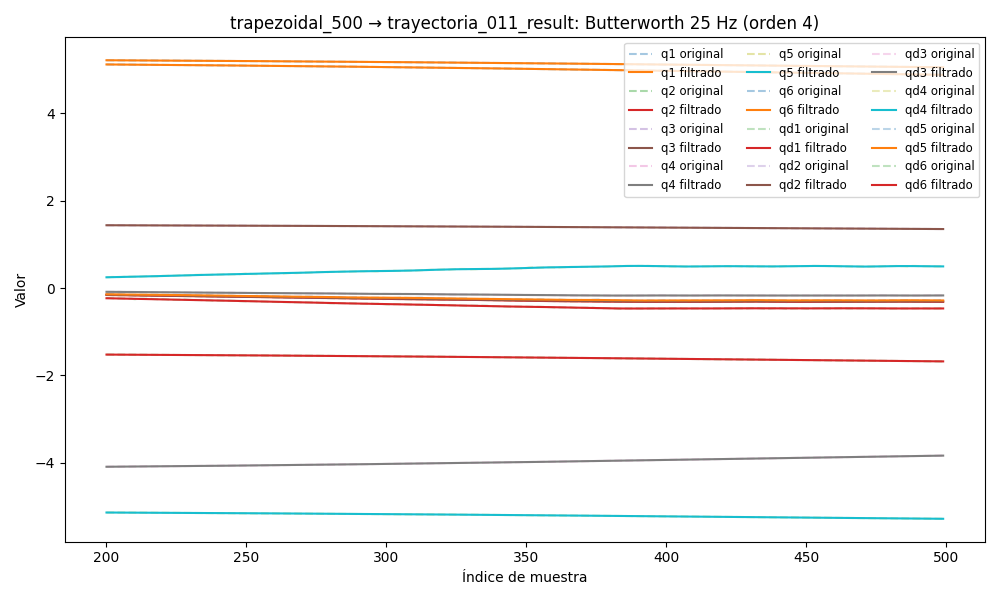

Source data for this figure (header and first rows):
timestamp, q1, q2, q3, q4, q5, q6, qd1, qd2, qd3, qd4, qd5, qd6, tau1, tau2, tau3, tau4, tau5, tau6
1749046469, 5.239, -1.501, 1.451, -4.127, -5.118, 5.154, 0.0158, 0.001169, 0.0008755, -0.0008013, 0.0005797, 0.007148, 0.2286, -0.3085, -0.5232, 0.4319, 0.1096, 0.119
1749046469, 5.239, -1.501, 1.451, -4.128, -5.118, 5.154, 0.01361, 0.001035, 0.0008083, -0.0007437, 0.0005533, 0.00604, 0.2286, -0.3085, -0.5232, 0.4319, 0.1096, 0.119
1749046469, 5.239, -1.501, 1.451, -4.128, -5.118, 5.154, 0.01145, 0.0009049, 0.0007425, -0.0006871, 0.0005268, 0.004962, 0.2392, -0.2938, -0.5202, 0.4412, 0.1275, 0.1107
1749046469, 5.239, -1.501, 1.451, -4.128, -5.118, 5.154, 0.009309, 0.0007838, 0.0006795, -0.0006323, 0.0005002, 0.00394, 0.2326, -0.325, -0.5195, 0.4219, 0.128, 0.1052
1749046469, 5.239, -1.501, 1.451, -4.128, -5.118, 5.154, 0.007223, 0.0006765, 0.0006205, -0.0005794, 0.0004738, 0.002998, 0.178, -0.2971, -0.5282, 0.4405, 0.1133, 0.09998
1749046469, 5.239, -1.501, 1.451, -4.128, -5.118, 5.154, 0.005211, 0.0005877, 0.0005663, -0.0005287, 0.0004478, 0.002154, 0.1606, -0.3244, -0.5182, 0.4313, 0.1202, 0.08153
1749046469, 5.239, -1.501, 1.451, -4.128, -5.118, 5.154, 0.003298, 0.0005212, 0.0005179, -0.0004803, 0.0004224, 0.001416, 0.1465, -0.3139, -0.5216, 0.4349, 0.1233, 0.08357
1749046469, 5.239, -1.501, 1.451, -4.128, -5.118, 5.154, 0.00151, 0.00048, 0.0004756, -0.0004342, 0.0003981, 0.0007893, 0.1252, -0.3028, -0.5359, 0.4188, 0.1106, 0.06947
1749046469, 5.239, -1.501, 1.451, -4.128, -5.118, 5.154, -0.0001287, 0.0004663, 0.0004396, -0.0003906, 0.0003751, 0.0002697, 0.1909, -0.3011, -0.5195, 0.4272, 0.1035, 0.0481
1749046469, 5.239, -1.501, 1.451, -4.128, -5.118, 5.154, -0.001595, 0.0004806, 0.0004098, -0.0003496, 0.0003542, -0.0001503, 0.1698, -0.3059, -0.5352, 0.4249, 0.1054, 0.04936
1749046469, 5.239, -1.501, 1.451, -4.128, -5.118, 5.154, -0.00287, 0.0005226, 0.0003857, -0.0003116, 0.0003357, -0.0004818, 0.1181, -0.2858, -0.536, 0.4325, 0.1243, 0.05205
1749046469, 5.239, -1.501, 1.451, -4.128, -5.118, 5.154, -0.003942, 0.0005902, 0.0003667, -0.0002773, 0.0003203, -0.0007376, 0.1009, -0.2898, -0.5231, 0.437, 0.115, 0.04552
1749046469, 5.239, -1.501, 1.451, -4.128, -5.118, 5.154, -0.004806, 0.0006801, 0.0003519, -0.0002476, 0.0003089, -0.0009308, 0.1027, -0.2847, -0.5411, 0.4212, 0.1263, 0.0409
1749046469, 5.239, -1.501, 1.451, -4.128, -5.118, 5.154, -0.005464, 0.0007879, 0.0003403, -0.000224, 0.000302, -0.001073, 0.124, -0.2961, -0.5498, 0.4229, 0.1136, 0.03926
1749046469, 5.239, -1.501, 1.451, -4.128, -5.118, 5.154, -0.005924, 0.000908, 0.0003308, -0.0002082, 0.0003003, -0.001175, 0.09392, -0.2932, -0.5314, 0.4321, 0.1174, 0.0488
1749046469, 5.239, -1.501, 1.451, -4.128, -5.118, 5.154, -0.006201, 0.001034, 0.0003222, -0.0002022, 0.0003043, -0.001244, 0.07782, -0.3045, -0.5203, 0.4335, 0.1191, 0.04752
1749046469, 5.239, -1.501, 1.451, -4.128, -5.118, 5.154, -0.006315, 0.00116, 0.0003134, -0.0002084, 0.0003146, -0.001286, 0.07572, -0.2848, -0.5233, 0.4308, 0.1165, 0.03959
1749046469, 5.239, -1.501, 1.451, -4.128, -5.118, 5.154, -0.006288, 0.00128, 0.0003034, -0.0002291, 0.0003312, -0.001306, 0.07271, -0.3141, -0.5428, 0.4307, 0.1234, 0.04023
1749046469, 5.239, -1.501, 1.451, -4.128, -5.118, 5.154, -0.006144, 0.001388, 0.0002914, -0.0002661, 0.0003539, -0.001306, 0.09067, -0.3322, -0.52, 0.4154, 0.1064, 0.0408
1749046469, 5.239, -1.501, 1.451, -4.128, -5.118, 5.154, -0.005908, 0.00148, 0.0002766, -0.0003211, 0.0003823, -0.001288, 0.07471, -0.3054, -0.5317, 0.4284, 0.114, 0.03249
1749046469, 5.239, -1.501, 1.451, -4.128, -5.118, 5.154, -0.005605, 0.001554, 0.0002589, -0.0003948, 0.0004155, -0.001256, 0.06408, -0.3016, -0.5261, 0.4114, 0.11, 0.03216
1749046469, 5.239, -1.501, 1.451, -4.128, -5.118, 5.154, -0.005256, 0.001607, 0.0002382, -0.0004866, 0.0004522, -0.00121, 0.05236, -0.3052, -0.5287, 0.4316, 0.1158, 0.02103
1749046469, 5.239, -1.501, 1.451, -4.128, -5.118, 5.154, -0.00488, 0.001641, 0.0002152, -0.000595, 0.0004907, -0.001155, 0.08564, -0.2994, -0.5354, 0.4085, 0.113, 0.03023
1749046469, 5.239, -1.501, 1.451, -4.128, -5.118, 5.154, -0.004493, 0.001657, 0.0001907, -0.0007167, 0.0005294, -0.001094, 0.04303, -0.3053, -0.5208, 0.4353, 0.1102, 0.01939
1749046469, 5.239, -1.501, 1.451, -4.128, -5.118, 5.154, -0.004108, 0.001656, 0.0001662, -0.0008473, 0.0005661, -0.001029, 0.0666, -0.3061, -0.5143, 0.4206, 0.1087, 0.01632
1749046469, 5.239, -1.501, 1.451, -4.128, -5.118, 5.154, -0.003733, 0.001642, 0.0001435, -0.0009812, 0.000599, -0.0009652, 0.0666, -0.3061, -0.5143, 0.4206, 0.1087, 0.01632
1749046469, 5.239, -1.501, 1.451, -4.128, -5.118, 5.154, -0.003376, 0.001618, 0.0001245, -0.001112, 0.0006263, -0.0009057, 0.03901, -0.3213, -0.5143, 0.412, 0.1141, 0.02355
1749046469, 5.239, -1.501, 1.451, -4.128, -5.118, 5.154, -0.00304, 0.001588, 0.0001117, -0.001234, 0.0006466, -0.0008536, 0.03901, -0.3213, -0.5143, 0.412, 0.1141, 0.02355
1749046469, 5.239, -1.501, 1.451, -4.128, -5.118, 5.154, -0.002725, 0.001552, 0.0001073, -0.001339, 0.0006588, -0.0008112, 0.03738, -0.3117, -0.5098, 0.4167, 0.1054, 0.02915
1749046469, 5.239, -1.501, 1.451, -4.128, -5.118, 5.154, -0.002433, 0.001515, 0.0001134, -0.001425, 0.0006622, -0.0007799, 0.06114, -0.3044, -0.5086, 0.4215, 0.08506, 0.03426
1749046469, 5.239, -1.501, 1.451, -4.128, -5.118, 5.154, -0.00216, 0.001478, 0.0001318, -0.001486, 0.0006566, -0.0007595, 0.06825, -0.3098, -0.5086, 0.4182, 0.09922, 0.02768
1749046469, 5.239, -1.501, 1.451, -4.128, -5.118, 5.154, -0.001903, 0.001442, 0.0001636, -0.001523, 0.000642, -0.0007485, 0.06825, -0.3098, -0.5086, 0.4182, 0.09922, 0.02768
1749046469, 5.239, -1.501, 1.451, -4.128, -5.118, 5.154, -0.00166, 0.001408, 0.0002093, -0.001535, 0.0006188, -0.0007439, 0.07293, -0.3191, -0.5038, 0.4242, 0.09658, 0.0276
1749046469, 5.239, -1.501, 1.451, -4.128, -5.118, 5.154, -0.001427, 0.001376, 0.0002685, -0.001526, 0.0005877, -0.0007411, 0.05787, -0.2945, -0.5058, 0.4094, 0.1094, 0.02464
1749046469, 5.239, -1.501, 1.451, -4.128, -5.118, 5.154, -0.001201, 0.001347, 0.0003395, -0.001501, 0.0005495, -0.0007344, 0.05042, -0.2761, -0.498, 0.4246, 0.09442, 0.04069
1749046469, 5.239, -1.501, 1.451, -4.128, -5.118, 5.154, -0.0009811, 0.001323, 0.0004201, -0.001466, 0.0005052, -0.0007174, 0.05042, -0.2761, -0.498, 0.4246, 0.09442, 0.04069
1749046469, 5.239, -1.501, 1.451, -4.128, -5.118, 5.154, -0.0007682, 0.001303, 0.0005069, -0.001426, 0.0004559, -0.0006833, 0.05042, -0.2761, -0.498, 0.4246, 0.09442, 0.04069
1749046469, 5.239, -1.501, 1.451, -4.128, -5.118, 5.154, -0.0005653, 0.001289, 0.0005959, -0.001389, 0.0004033, -0.0006262, 0.07118, -0.2798, -0.4933, 0.4091, 0.09785, 0.04981
1749046469, 5.239, -1.501, 1.451, -4.128, -5.118, 5.154, -0.0003779, 0.001282, 0.0006827, -0.001359, 0.000349, -0.0005415, 0.07296, -0.3055, -0.4899, 0.4221, 0.1084, 0.03245
1749046469, 5.239, -1.501, 1.451, -4.128, -5.118, 5.154, -0.0002143, 0.001282, 0.0007625, -0.001342, 0.0002952, -0.000427, 0.0761, -0.311, -0.5122, 0.4083, 0.1117, 0.04422
1749046469, 5.239, -1.501, 1.451, -4.128, -5.118, 5.154, -8.542936421272366e-05, 0.00129, 0.0008309, -0.001339, 0.0002444, -0.000284, 0.07242, -0.2944, -0.5031, 0.4262, 0.09769, 0.02629
1749046469, 5.239, -1.501, 1.451, -4.128, -5.118, 5.154, -4.16147467500929e-06, 0.001305, 0.0008836, -0.00135, 0.0001996, -0.0001181, 0.06857, -0.2891, -0.5044, 0.4127, 0.08317, 0.02596
1749046469, 5.239, -1.501, 1.451, -4.128, -5.118, 5.154, 1.5007955453263667e-05, 0.001325, 0.0009167, -0.001372, 0.000164, 6.052411882667214e-05, 0.05772, -0.3092, -0.5111, 0.4178, 0.1075, 0.0452
1749046469, 5.239, -1.501, 1.451, -4.128, -5.118, 5.154, -4.2979236229087076e-05, 0.001344, 0.0009268, -0.001399, 0.000141, 0.0002366, 0.06012, -0.337, -0.5173, 0.4096, 0.1031, 0.05112
1749046470, 5.239, -1.501, 1.451, -4.128, -5.118, 5.154, -0.0001928, 0.001356, 0.0009108, -0.001421, 0.000134, 0.0003899, 0.02607, -0.3058, -0.518, 0.4239, 0.08935, 0.03467
1749046470, 5.239, -1.501, 1.451, -4.128, -5.118, 5.154, -0.0004474, 0.001353, 0.0008656, -0.001427, 0.0001456, 0.0004961, 0.03782, -0.315, -0.5288, 0.4362, 0.08656, 0.03748
1749046470, 5.239, -1.501, 1.451, -4.128, -5.118, 5.154, -0.0008175, 0.001323, 0.0007884, -0.001403, 0.0001776, 0.0005278, 0.02474, -0.3205, -0.559, 0.4144, 0.09198, 0.05336
1749046470, 5.239, -1.501, 1.451, -4.128, -5.118, 5.154, -0.00131, 0.001252, 0.0006761, -0.001331, 0.0002304, 0.0004565, -0.002399, -0.3425, -0.5485, 0.4262, 0.09473, 0.04339
1749046470, 5.239, -1.501, 1.451, -4.128, -5.118, 5.154, -0.001928, 0.001124, 0.0005256, -0.001197, 0.000302, 0.0002545, -0.04036, -0.3481, -0.5748, 0.4163, 0.09777, 0.0322
1749046470, 5.239, -1.501, 1.451, -4.128, -5.118, 5.154, -0.002668, 0.0009243, 0.0003339, -0.0009847, 0.0003883, -0.0001024, -0.04036, -0.3481, -0.5748, 0.4163, 0.09777, 0.0322
1749046470, 5.239, -1.501, 1.451, -4.128, -5.118, 5.154, -0.003525, 0.0006367, 9.803364852899478e-05, -0.0006798, 0.0004819, -0.0006324, -0.002175, -0.3815, -0.5932, 0.4443, 0.06666, 0.02546
1749046470, 5.239, -1.501, 1.451, -4.128, -5.118, 5.154, -0.004485, 0.0002477, -0.0001844, -0.0002721, 0.0005727, -0.001345, -0.002175, -0.3815, -0.5932, 0.4443, 0.06666, 0.02546
1749046470, 5.239, -1.501, 1.451, -4.128, -5.118, 5.154, -0.005533, -0.0002528, -0.0005152, 0.0002448, 0.0006471, -0.002241, -0.02544, -0.4274, -0.6298, 0.4943, 0.03842, 0.01749
1749046470, 5.239, -1.501, 1.451, -4.128, -5.118, 5.154, -0.006648, -0.0008706, -0.0008957, 0.0008723, 0.0006891, -0.003308, -0.02544, -0.4274, -0.6298, 0.4943, 0.03842, 0.01749
1749046470, 5.239, -1.501, 1.451, -4.128, -5.118, 5.154, -0.007803, -0.001606, -0.001326, 0.001606, 0.0006806, -0.004523, -0.02356, -0.4902, -0.6541, 0.5374, 0.01836, -0.04582
1749046470, 5.239, -1.501, 1.451, -4.128, -5.118, 5.154, -0.008972, -0.002452, -0.001805, 0.002438, 0.0006023, -0.005856, -0.05925, -0.4755, -0.6623, 0.5692, 0.002408, -0.04099
1749046470, 5.239, -1.501, 1.451, -4.128, -5.118, 5.154, -0.01012, -0.003397, -0.002333, 0.003353, 0.0004353, -0.007266, -0.04811, -0.5017, -0.6702, 0.5834, -0.02559, -0.02435
1749046470, 5.239, -1.501, 1.451, -4.128, -5.118, 5.154, -0.01123, -0.004423, -0.002905, 0.004337, 0.000162, -0.008712, -0.06316, -0.5828, -0.6704, 0.6126, -0.03825, -0.03916
1749046470, 5.239, -1.501, 1.451, -4.128, -5.118, 5.154, -0.01226, -0.005507, -0.00352, 0.00537, -0.0002317, -0.01015, -0.09527, -0.575, -0.7025, 0.6188, -0.05036, -0.05235
1749046470, 5.239, -1.501, 1.451, -4.128, -5.118, 5.154, -0.01319, -0.006623, -0.004173, 0.006438, -0.000756, -0.01154, -0.102, -0.5585, -0.7207, 0.6501, -0.08436, -0.067
... 1,800 more rows
